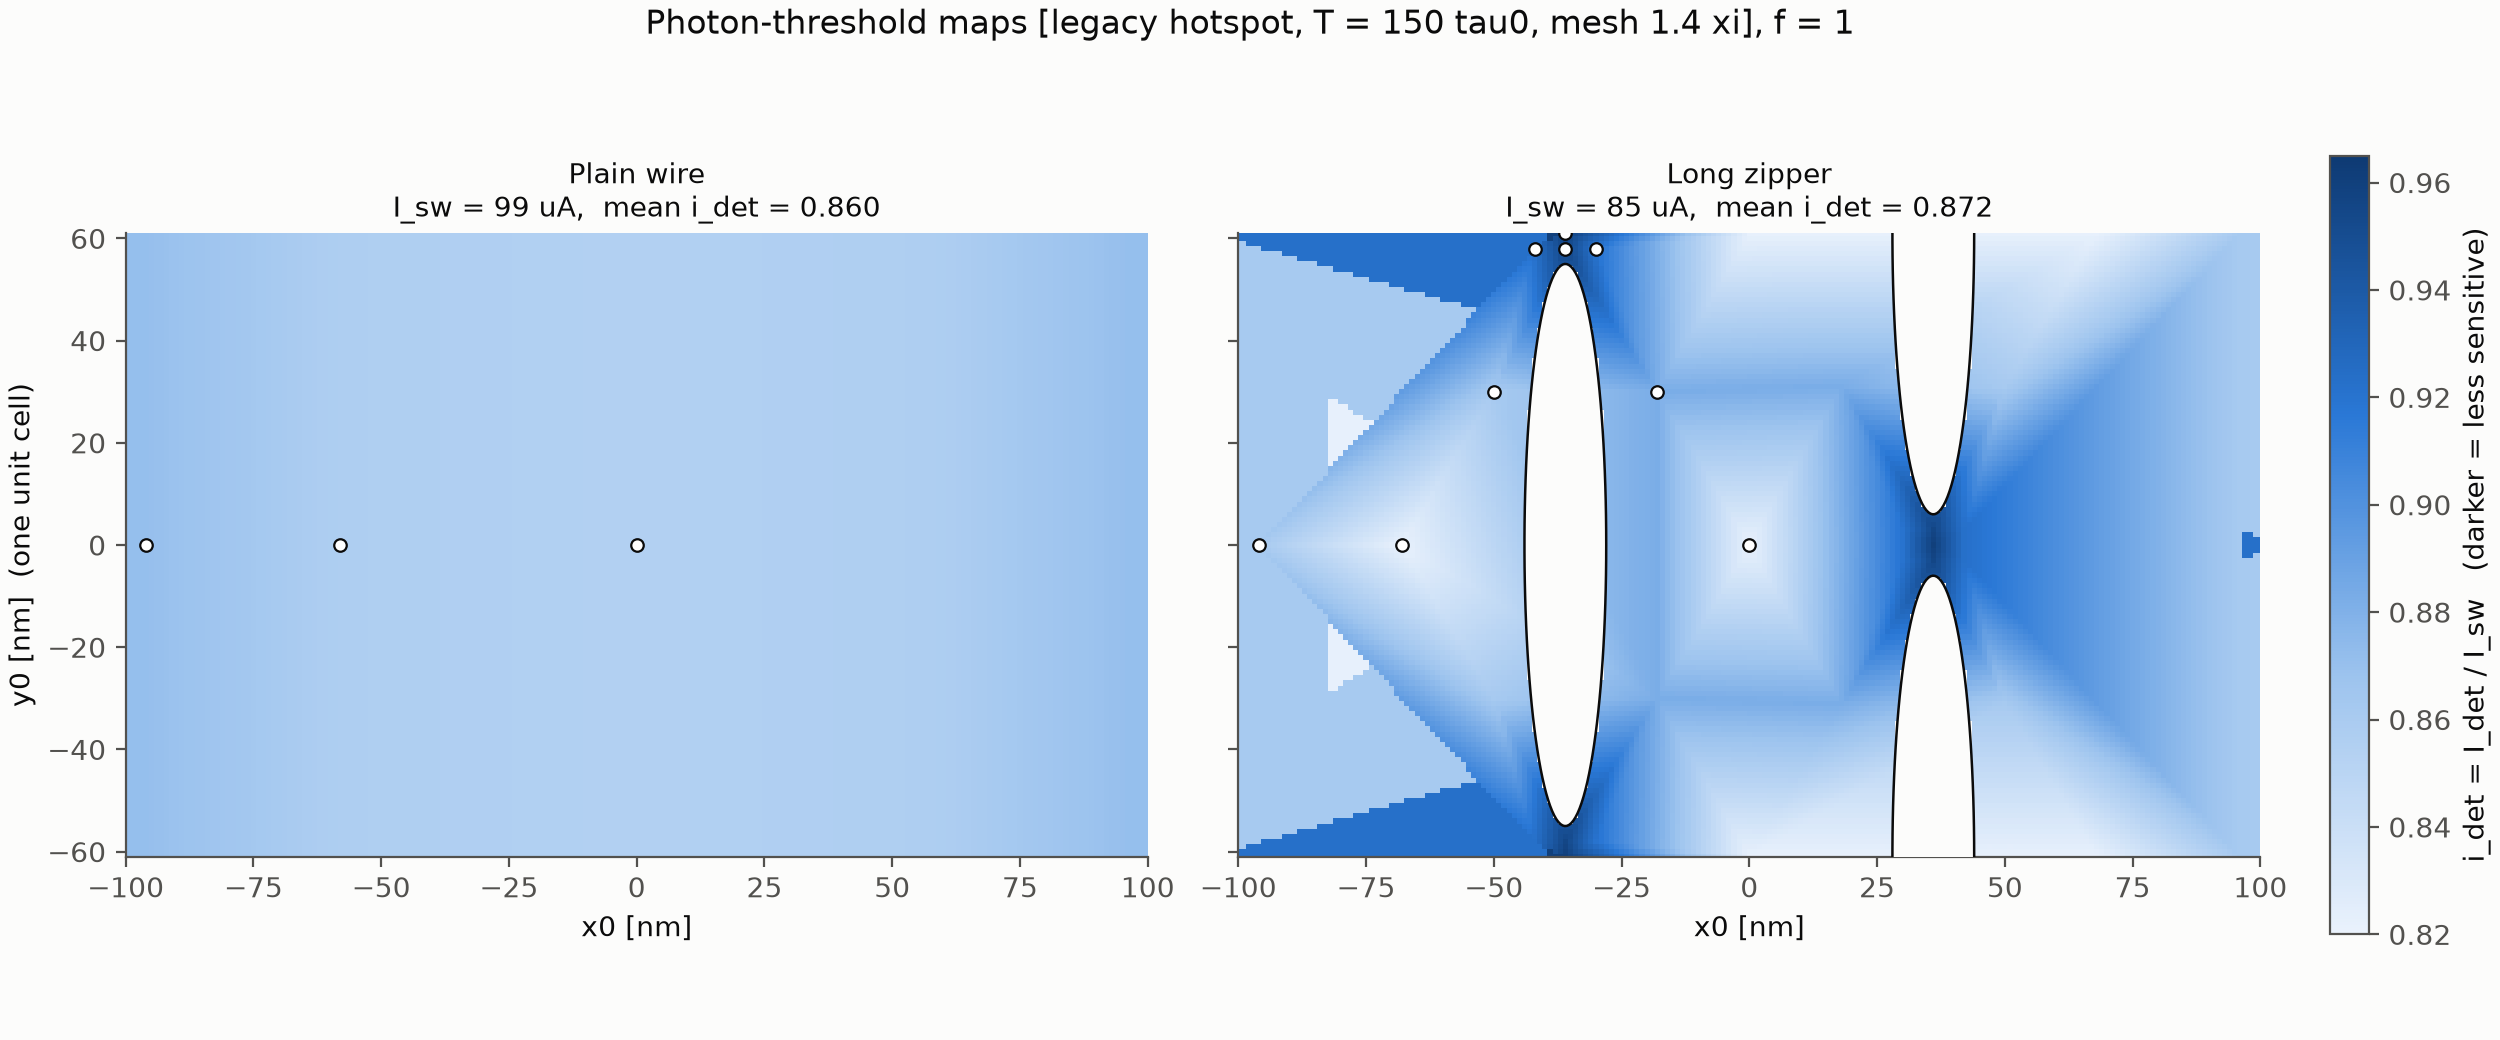

The file beside this chart, header and first rows:
Geometry, x_nm, y_nm, energy_f, tmax, hotspot, mesh_xi, I_sw_uA, I_det_uA, i_det, flag, n_sims, wall_s
Long_Zipper, -68.0, 0.0, 1.0, 150.0, legacy, 1.4, 85.07, 69.92, 0.8219, , 7, 38.4
Long_Zipper, -96.0, 0.0, 1.0, 150.0, legacy, 1.4, 85.07, 73.31, 0.8617, , 7, 40.0
Plain_Wire, 0.0, 0.0, 1.0, 150.0, legacy, 1.4, 99.41, 84.97, 0.8547, , 7, 41.1
Long_Zipper, -18.0, 30.0, 1.0, 150.0, legacy, 1.4, 85.07, 75.1, 0.8828, , 7, 39.9
Long_Zipper, -42.0, 58.0, 1.0, 150.0, legacy, 1.4, 85.07, 78.49, 0.9227, , 7, 40.2
Plain_Wire, -58.0, 0.0, 1.0, 150.0, legacy, 1.4, 99.41, 85.2, 0.857, , 7, 47.0
Plain_Wire, -96.0, 0.0, 1.0, 150.0, legacy, 1.4, 99.41, 86.6, 0.8711, , 7, 48.9
Long_Zipper, 0.0, 0.0, 1.0, 150.0, legacy, 1.4, 85.07, 69.92, 0.8219, , 7, 44.2
Long_Zipper, -36.0, 58.0, 1.0, 150.0, legacy, 1.4, 85.07, 81.28, 0.9555, , 7, 44.2
Long_Zipper, -30.0, 58.0, 1.0, 150.0, legacy, 1.4, 85.07, 78.29, 0.9203, , 7, 42.7
Long_Zipper, -36.0, 61.0, 1.0, 150.0, legacy, 1.4, 85.07, 81.68, 0.9602, , 7, 52.6
Plain_Wire, -96.0, 0.0, 0.35, 150.0, legacy, 1.4, 99.41, 98.01, 0.9859, , 7, 53.3
Plain_Wire, -58.0, 0.0, 0.6, 150.0, legacy, 1.4, 99.41, 91.96, 0.925, , 7, 52.8
Plain_Wire, -96.0, 0.0, 0.6, 150.0, legacy, 1.4, 99.41, 92.65, 0.932, , 7, 54.7
Plain_Wire, 0.0, 0.0, 0.6, 150.0, legacy, 1.4, 99.41, 93.59, 0.9414, , 7, 52.2
Plain_Wire, -58.0, 0.0, 0.35, 150.0, legacy, 1.4, 99.41, 96.85, 0.9742, , 7, 53.9
Long_Zipper, -96.0, 0.0, 0.6, 150.0, legacy, 1.4, 85.07, 78.09, 0.918, , 7, 76.2
Long_Zipper, -96.0, 0.0, 0.35, 150.0, legacy, 1.4, 85.07, 82.48, 0.9695, , 7, 78.3
Plain_Wire, 0.0, 0.0, 0.35, 150.0, legacy, 1.4, 99.41, 97.55, 0.9812, , 7, 97.2
Long_Zipper, -68.0, 0.0, 0.35, 150.0, legacy, 1.4, 85.07, 80.08, 0.9414, , 7, 82.5
Long_Zipper, -68.0, 0.0, 0.6, 150.0, legacy, 1.4, 85.07, 75.1, 0.8828, , 7, 86.4
Long_Zipper, 0.0, 0.0, 0.35, 150.0, legacy, 1.4, 85.07, 83.67, 0.9836, , 7, 85.8
Long_Zipper, 0.0, 0.0, 0.6, 150.0, legacy, 1.4, 85.07, 77.69, 0.9133, , 7, 103.4
Long_Zipper, -50.0, 30.0, 1.0, 150.0, legacy, 1.4, 85.07, 73.31, 0.8617, , 7, 109.7
Long_Zipper, -18.0, 30.0, 0.6, 150.0, legacy, 1.4, 85.07, 77.29, 0.9086, , 7, 69.6
Long_Zipper, -18.0, 30.0, 0.35, 150.0, legacy, 1.4, 85.07, 82.48, 0.9695, , 7, 61.1
Long_Zipper, -36.0, 61.0, 0.6, 150.0, legacy, 1.4, 85.07, 84.67, 0.9953, , 7, 55.4
Long_Zipper, -36.0, 61.0, 0.35, 150.0, legacy, 1.4, 85.07, 85.07, 1.0, at_wall, 7, 52.2
